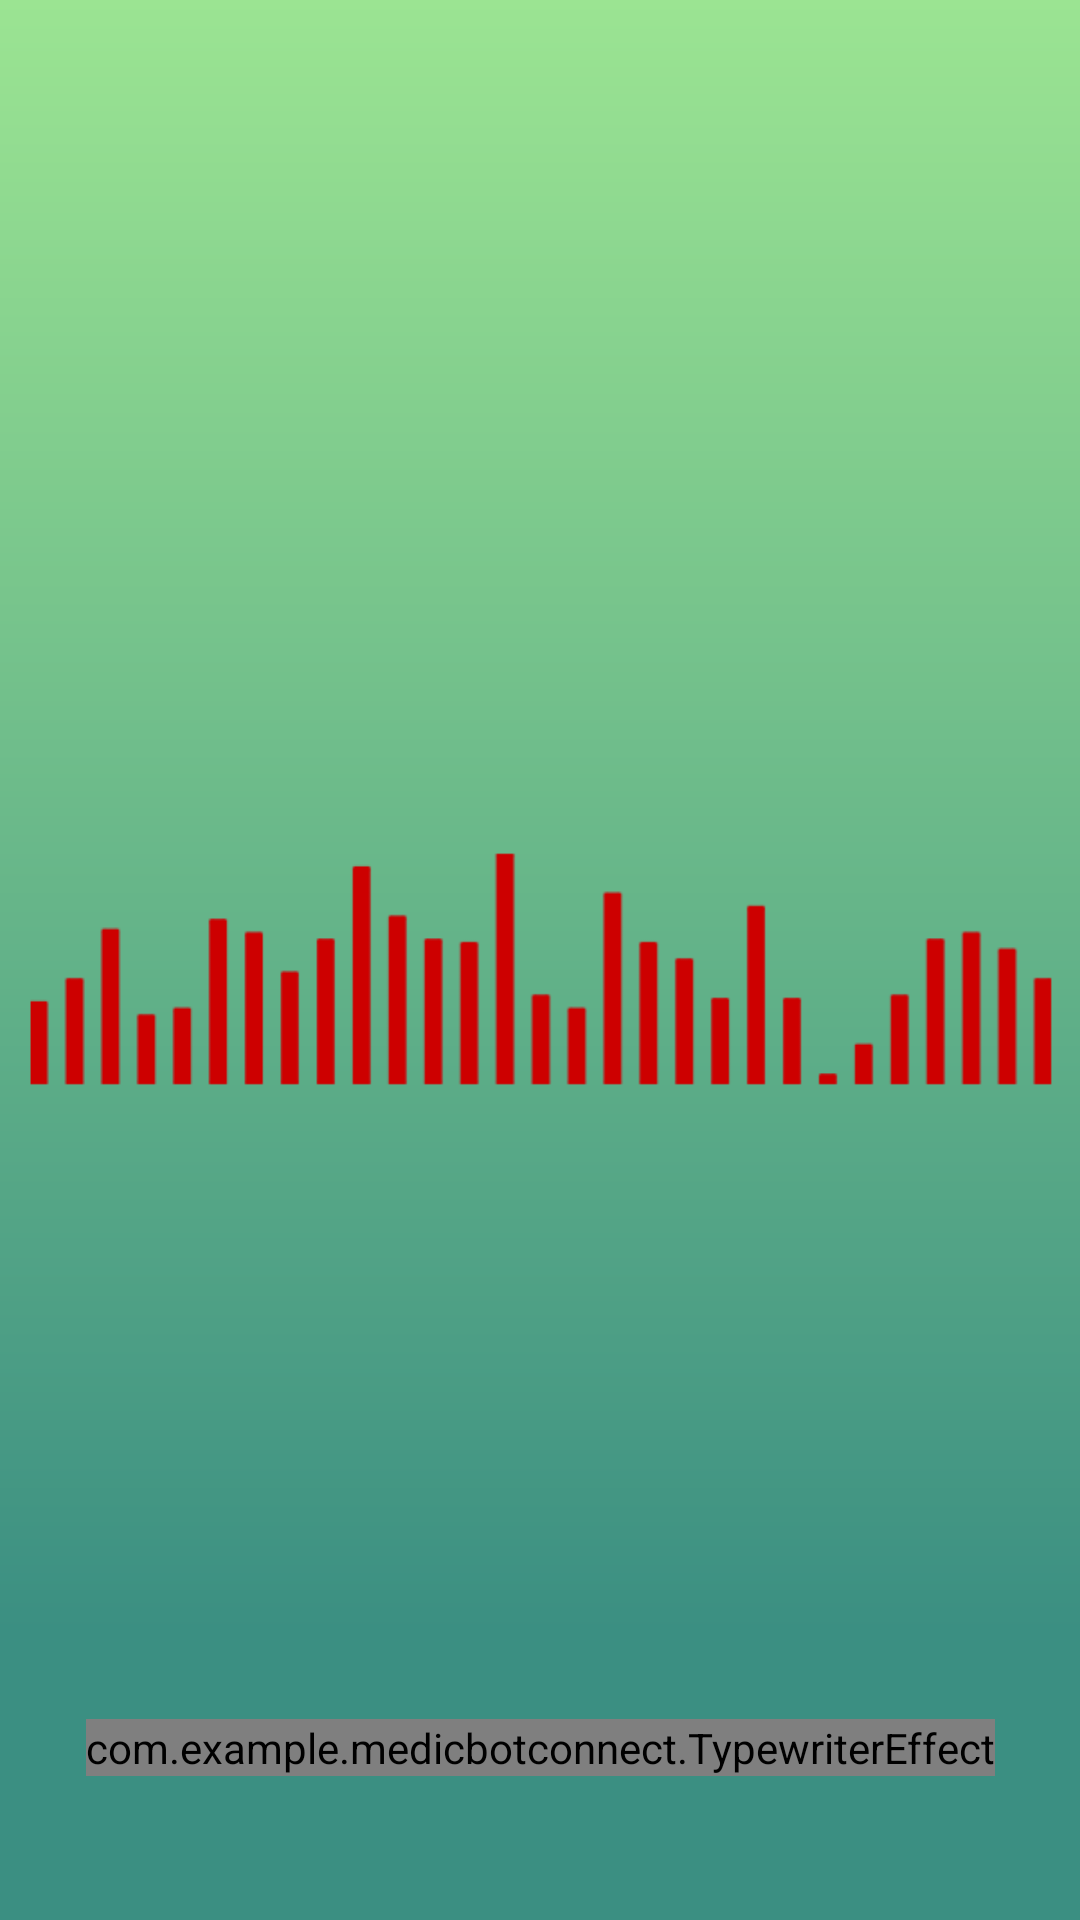

This screen was rendered from an Android layout file. Write that file and the resources it references.
<!-- AndroidManifest.xml: application theme Theme.MedicBotConnect -->
<!-- res/layout/fragment_prescription.xml -->
<?xml version="1.0" encoding="utf-8"?>
<androidx.constraintlayout.widget.ConstraintLayout xmlns:android="http://schemas.android.com/apk/res/android"
    xmlns:app="http://schemas.android.com/apk/res-auto"
    xmlns:tools="http://schemas.android.com/tools"
    android:id="@+id/frameLayout4"
    android:layout_width="match_parent"
    android:layout_height="match_parent"
    tools:context=".FragmentPrescription"
    android:background="@drawable/gradient_drawable">

    <ImageView
        android:id="@+id/imageView10"
        android:layout_width="245dp"
        android:layout_height="163dp"
        android:layout_marginTop="14dp"
        app:layout_constraintEnd_toEndOf="parent"
        app:layout_constraintStart_toStartOf="parent"
        app:layout_constraintTop_toTopOf="parent"
        app:srcCompat="@drawable/logo" />

    <com.example.medicbotconnect.TypewriterEffect
        android:id="@+id/prescriptionText"
        android:layout_width="wrap_content"
        android:layout_height="wrap_content"
        android:layout_marginBottom="48dp"
        android:text="TextView"
        android:textAlignment="center"
        android:textSize="22sp"
        app:fontFamily="@font/inter_extrabold"
        app:layout_constraintBottom_toBottomOf="parent"
        app:layout_constraintEnd_toEndOf="parent"
        app:layout_constraintStart_toStartOf="parent" />

    <ImageView
        android:id="@+id/imageView11"
        android:layout_width="wrap_content"
        android:layout_height="wrap_content"
        android:layout_marginTop="32dp"
        android:src="@drawable/vis3"
        app:layout_constraintEnd_toEndOf="parent"
        app:layout_constraintStart_toStartOf="parent"
        app:layout_constraintTop_toTopOf="parent" />
</androidx.constraintlayout.widget.ConstraintLayout>
<!-- resources referenced by this layout -->
<resources>
  <!-- drawable gradient_drawable (drawable) -->
  <?xml version="1.0" encoding="utf-8"?>
  <shape xmlns:android="http://schemas.android.com/apk/res/android"
      android:shape="rectangle">
  <gradient
      android:startColor="#FF9BE492"
      android:centerColor="#3B8F82"
      android:endColor="#3B8F82"
      android:angle="270"
      android:centerX="0.85">
  </gradient>
  
  </shape>
  <!-- drawable vis3: png bitmap (drawable, 5262 bytes) -->
  <style name="Theme.MedicBotConnect" parent="Base.Theme.MedicBotConnect">
          <item name="android:windowTranslucentStatus">true</item>
          <item name="android:windowTranslucentNavigation">true</item>
      </style>
  <style name="Base.Theme.MedicBotConnect" parent="Theme.Material3.DayNight.NoActionBar">
          
          
      </style>
</resources>
